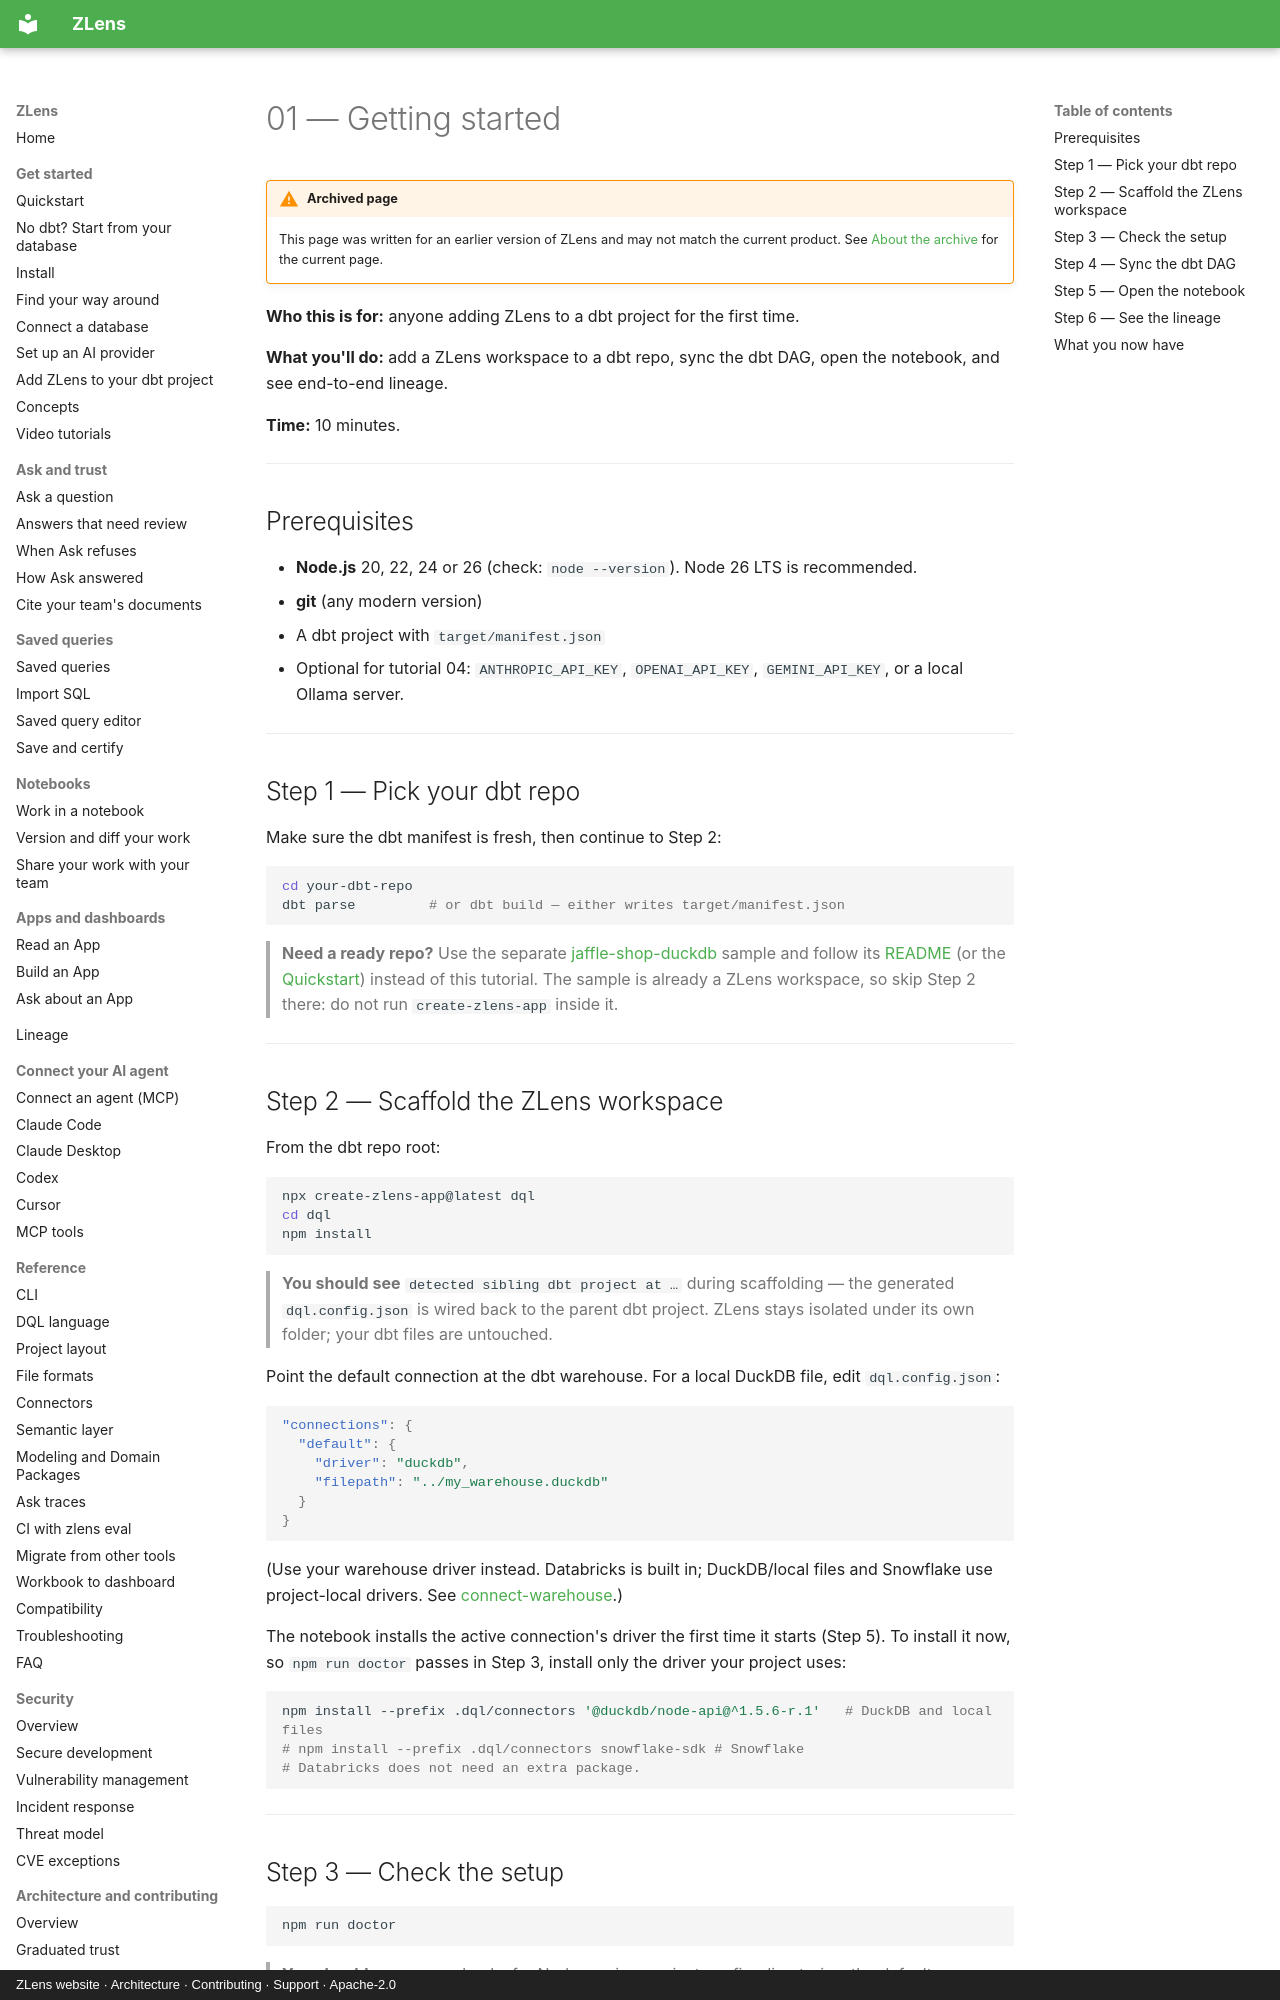

repository: duckcode-ai-labs/zlens · page: tutorials/01-getting-started/index.html · generator: mkdocs · copyright: ZLens website · Architecture · Contributing · Support · Apache-2.0

# 01 — Getting started

!!! warning "Archived page"
    This page was written for an earlier version of ZLens and may not match the
    current product. See [About the archive](../archive.md) for the current page.

**Who this is for:** anyone adding ZLens to a dbt project for the first time.

**What you'll do:** add a ZLens workspace to a dbt repo, sync the dbt DAG,
open the notebook, and see end-to-end lineage.

**Time:** 10 minutes.

---

## Prerequisites

- **Node.js** 20, 22, 24 or 26 (check: `node --version`). Node 26 LTS is
  recommended.
- **git** (any modern version)
- A dbt project with `target/manifest.json`
- Optional for tutorial 04: `ANTHROPIC_API_KEY`, `OPENAI_API_KEY`,
  `GEMINI_API_KEY`, or a local Ollama server.

---

## Step 1 — Pick your dbt repo

Make sure the dbt manifest is fresh, then continue to Step 2:

```bash
cd your-dbt-repo
dbt parse         # or dbt build — either writes target/manifest.json
```

> **Need a ready repo?** Use the separate
> [jaffle-shop-duckdb](https://github.com/duckcode-ai/jaffle-shop-duckdb)
> sample and follow its
> [README](https://github.com/duckcode-ai/jaffle-shop-duckdb#readme) (or the
> [Quickstart](../get-started/index.md)) instead of this tutorial. The sample
> is already a ZLens workspace, so skip Step 2 there: do not run
> `create-zlens-app` inside it.

---
